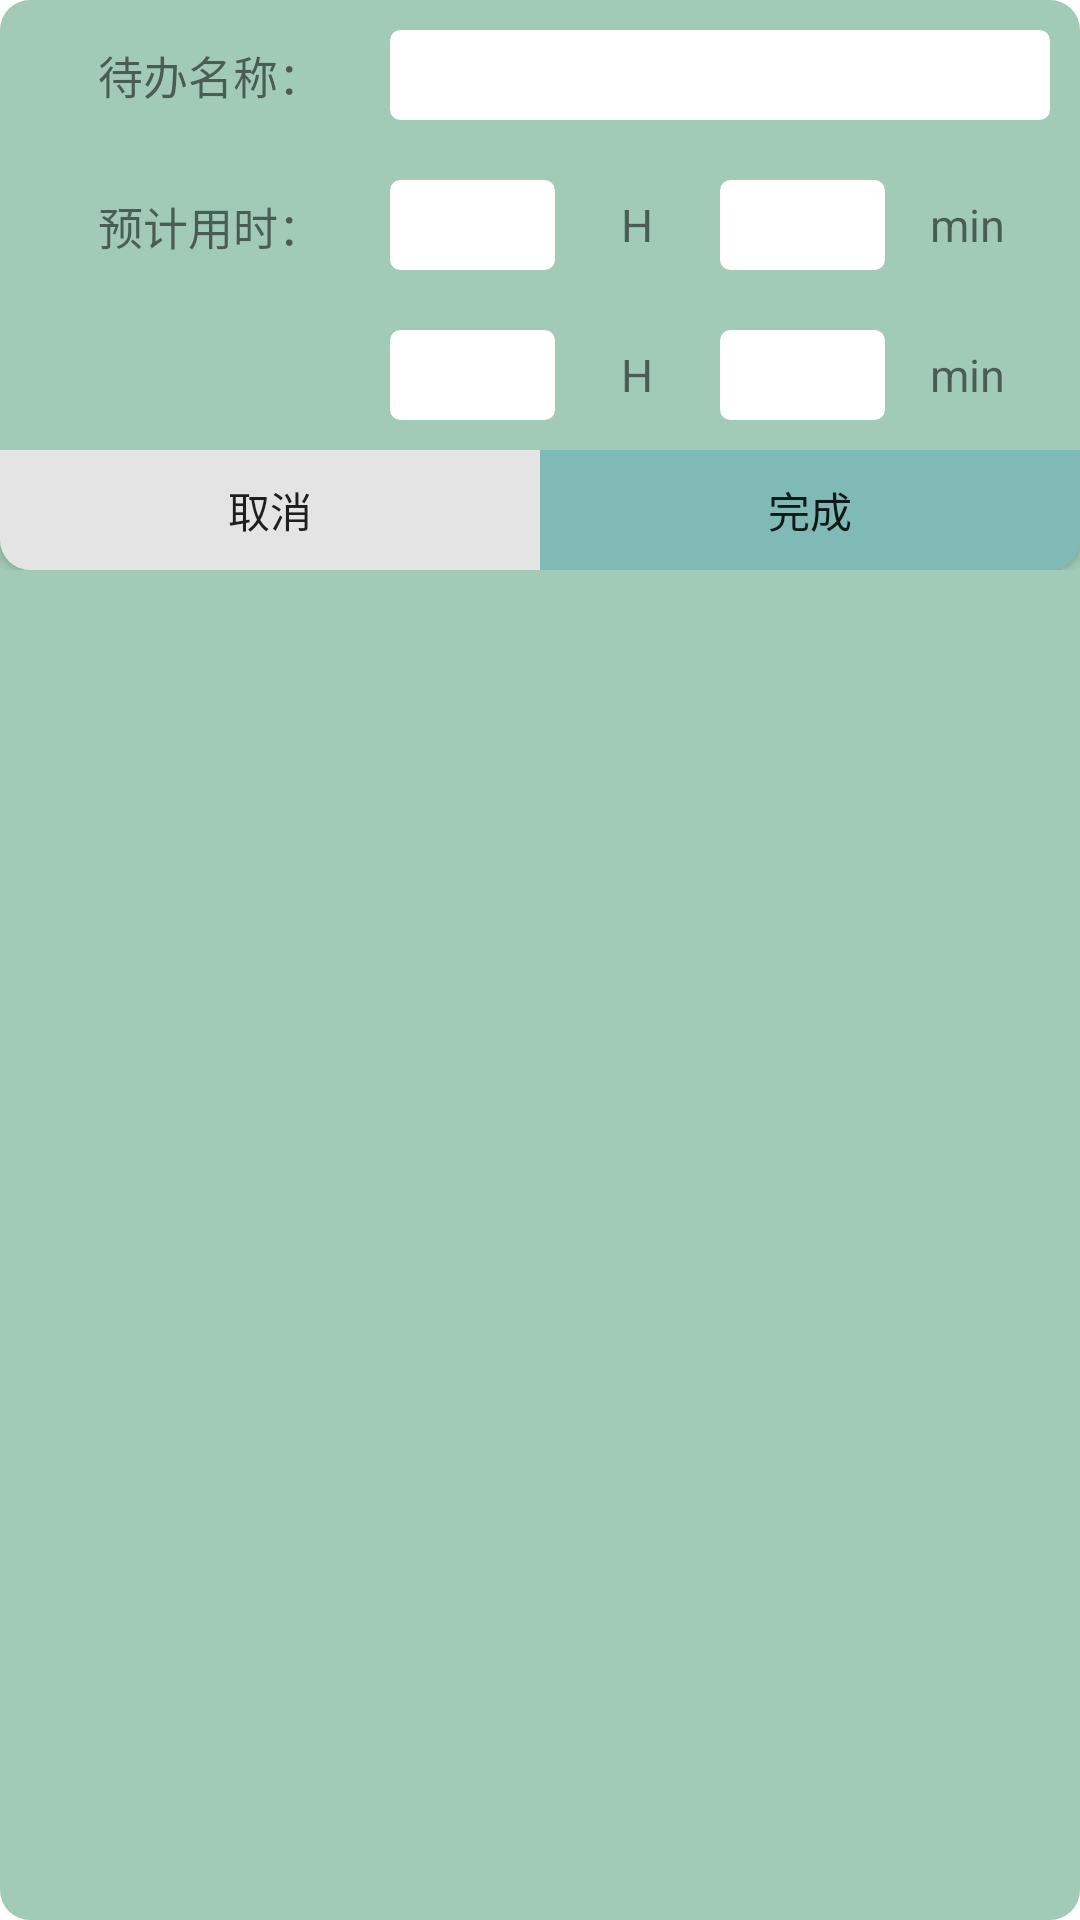

Produce the Android XML layout that renders to this screen, including the resource entries it uses.
<!-- AndroidManifest.xml: application theme Theme.TheEventsGarden -->
<!-- res/layout/dlog.xml -->
<?xml version="1.0" encoding="utf-8"?>
<LinearLayout xmlns:android="http://schemas.android.com/apk/res/android"
    android:layout_width="match_parent"
    android:layout_height="190dp"
    android:layout_margin="10dp"
    android:background="@drawable/shape4"
    android:orientation="vertical">


    <LinearLayout
        android:layout_width="match_parent"
        android:layout_height="30dp"
        android:layout_margin="10dp"
        android:orientation="horizontal">

        <TextView
            android:layout_width="120dp"
            android:layout_height="match_parent"
            android:text="待办名称："
            android:gravity="center"
            android:textSize="15dp" />

        <EditText
            android:id="@+id/name"
            android:imeOptions="actionNext"
            android:layout_width="match_parent"
            android:layout_height="match_parent"
            android:layout_weight="1"
            android:background="@drawable/shape" />

    </LinearLayout>

    <LinearLayout
        android:layout_width="match_parent"
        android:layout_height="30dp"
        android:layout_margin="10dp"
        android:orientation="horizontal">

        <TextView
            android:gravity="center"
            android:layout_width="120dp"
            android:layout_height="wrap_content"
            android:text="预计用时："
            android:textSize="15dp" />

        <EditText
            android:id="@+id/time1"
            android:imeOptions="actionNext"
            android:layout_width="match_parent"
            android:layout_height="match_parent"
            android:layout_weight="1"
            android:background="@drawable/shape" />

        <TextView
            android:layout_width="match_parent"
            android:layout_height="match_parent"
            android:layout_weight="1"
            android:gravity="center"
            android:text="H"
            android:textSize="15dp" />

        <EditText
            android:id="@+id/endtime1"
            android:imeOptions="actionNext"
            android:layout_width="match_parent"
            android:layout_height="match_parent"
            android:layout_weight="1"
            android:background="@drawable/shape" />

        <TextView
            android:layout_width="match_parent"
            android:layout_height="match_parent"
            android:layout_weight="1"
            android:gravity="center"
            android:text="min"
            android:textSize="15dp" />

    </LinearLayout>

    <LinearLayout
        android:layout_width="match_parent"
        android:layout_height="30dp"
        android:layout_margin="10dp"
        android:orientation="horizontal">

        <TextView
            android:layout_width="120dp"
            android:layout_height="wrap_content"
            android:text=""
            android:textSize="20dp" />

        <EditText
            android:id="@+id/time2"
            android:imeOptions="actionNext"
            android:layout_width="match_parent"
            android:layout_height="match_parent"
            android:layout_weight="1"
            android:background="@drawable/shape" />

        <TextView
            android:layout_width="match_parent"
            android:layout_height="match_parent"
            android:layout_weight="1"
            android:gravity="center"
            android:text="H"
            android:textSize="15dp" />

        <EditText
            android:id="@+id/endtime2"
            android:imeOptions="actionNext"
            android:layout_width="match_parent"
            android:layout_height="match_parent"
            android:layout_weight="1"
            android:background="@drawable/shape"
            android:gravity="center"
            android:textSize="15dp" />

        <TextView
            android:layout_width="match_parent"
            android:layout_height="match_parent"
            android:layout_weight="1"
            android:gravity="center"
            android:text="min"
            android:textSize="15dp" />

    </LinearLayout>

    <LinearLayout
        android:layout_width="match_parent"
        android:layout_height="40dp"
        android:orientation="horizontal">

        <Button
            android:id="@+id/no"
            android:text="取消"
            android:background="@drawable/shape5"
            android:layout_width="match_parent"
            android:layout_height="match_parent"
            android:layout_weight="1" />

        <Button
            android:id="@+id/ok"
            android:text="完成"
            android:background="@drawable/shape6"
            android:layout_width="match_parent"
            android:layout_height="match_parent"
            android:layout_weight="1" />

    </LinearLayout>

</LinearLayout>
<!-- resources referenced by this layout -->
<resources>
  <!-- drawable shape (drawable) -->
  <?xml version="1.0" encoding="utf-8"?>
  <shape xmlns:android="http://schemas.android.com/apk/res/android">
  
      <stroke android:width="1dp" android:color="#FFFFFF"/>
  
      <solid android:color="#FFFFFF" />
  
      <corners android:radius="3dp"/>
  </shape>
  <!-- drawable shape4 (drawable) -->
  <?xml version="1.0" encoding="utf-8"?>
  <shape xmlns:android="http://schemas.android.com/apk/res/android">
  
      <solid android:color="#A1CBB7" />
      <corners android:radius="10dp"/>
  </shape>
  <!-- drawable shape5 (drawable) -->
  <?xml version="1.0" encoding="utf-8"?>
  <shape xmlns:android="http://schemas.android.com/apk/res/android">
  
      <solid android:color="#E4E4E4" />
  
      <corners android:bottomLeftRadius="10dp"/>
  </shape>
  <!-- drawable shape6 (drawable) -->
  <?xml version="1.0" encoding="utf-8"?>
  <shape xmlns:android="http://schemas.android.com/apk/res/android">
  
      <solid android:color="#7FBAB7" />
  
      <corners android:bottomRightRadius="10dp"/>
  </shape>
  <style name="Theme.TheEventsGarden" parent="Theme.MaterialComponents.DayNight.DarkActionBar">
          
          <item name="colorPrimary">@color/purple_500</item>
          <item name="colorPrimaryVariant">@color/purple_700</item>
          <item name="colorOnPrimary">@color/white</item>
          
          <item name="colorSecondary">@color/teal_200</item>
          <item name="colorSecondaryVariant">@color/teal_700</item>
          <item name="colorOnSecondary">@color/black</item>
          
          <item name="android:statusBarColor" tools:targetApi="l">?attr/colorPrimaryVariant</item>
          
      </style>
  <!-- not gathered from this repository: default colours our renderer supplied (Android Studio template values) -->
  <color name="purple_500">#FF6200EE</color>
  <color name="purple_700">#FF3700B3</color>
  <color name="teal_200">#FF03DAC5</color>
  <color name="teal_700">#FF018786</color>
  <color name="black">#FF000000</color>
  <color name="white">#FFFFFFFF</color>
</resources>
